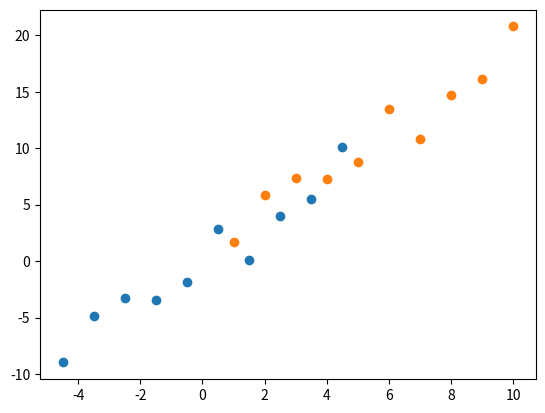

This figure's Python source:
import matplotlib.pyplot as plt
import numpy as np

x = np.arange(1,11)
y = 2 * x + np.random.randn(10)*2
X = np.vstack((x,y))

print(x)
print(y)
print(X)


Xcentered = (X[0] - x.mean(), X[1] - y.mean())
m = (x.mean(), y.mean())
print(f"Mean vector: {m}")

plt.scatter(Xcentered[0], Xcentered[1])
plt.scatter(X[0], X[1])
plt.show()


covmat = np.cov(Xcentered)
print(f"covmat\n")
print(f"Variance of X:  {np.cov(Xcentered)[0,0]}")
print(f"Variance of Y:  {np.cov(Xcentered)[1,1]}")
print(f"Covariance X and Y:  {np.cov(Xcentered)[0,1]}")
